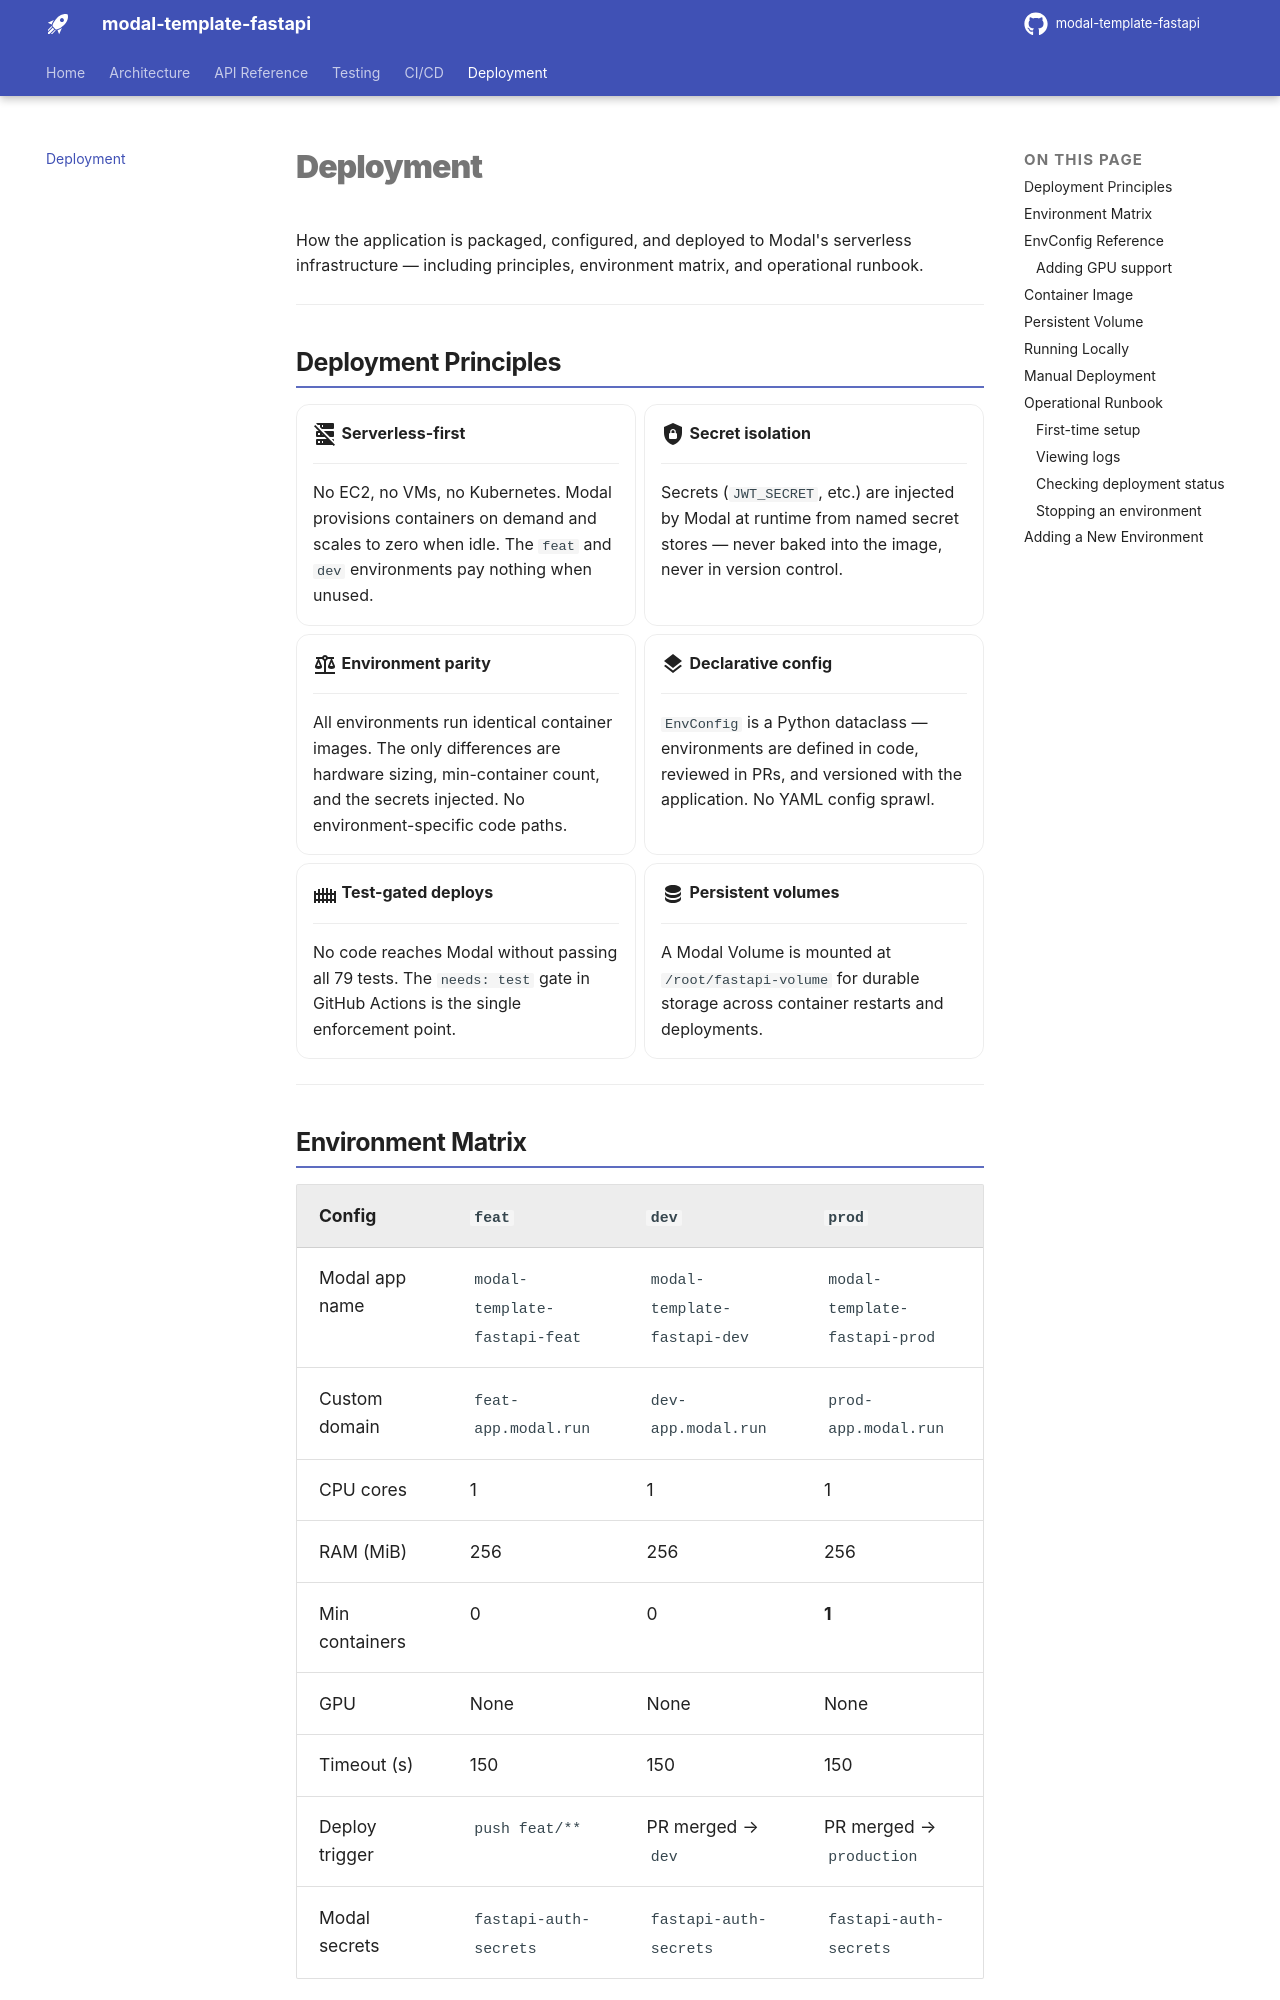

repository: Furious-Meteors/modal-template-fastapi · page: deployment/index.html · generator: mkdocs

# Deployment

How the application is packaged, configured, and deployed to Modal's serverless infrastructure — including principles, environment matrix, and operational runbook.

---

## Deployment Principles

<div class="grid cards" markdown>

-   :material-server-off:{ .lg .middle } **Serverless-first**

    ---

    No EC2, no VMs, no Kubernetes. Modal provisions containers on demand and scales to zero when idle. The `feat` and `dev` environments pay nothing when unused.

-   :material-shield-lock:{ .lg .middle } **Secret isolation**

    ---

    Secrets (`JWT_SECRET`, etc.) are injected by Modal at runtime from named secret stores — never baked into the image, never in version control.

-   :material-scale-balance:{ .lg .middle } **Environment parity**

    ---

    All environments run identical container images. The only differences are hardware sizing, min-container count, and the secrets injected. No environment-specific code paths.

-   :material-layers:{ .lg .middle } **Declarative config**

    ---

    `EnvConfig` is a Python dataclass — environments are defined in code, reviewed in PRs, and versioned with the application. No YAML config sprawl.

-   :material-gate:{ .lg .middle } **Test-gated deploys**

    ---

    No code reaches Modal without passing all 79 tests. The `needs: test` gate in GitHub Actions is the single enforcement point.

-   :material-database:{ .lg .middle } **Persistent volumes**

    ---

    A Modal Volume is mounted at `/root/fastapi-volume` for durable storage across container restarts and deployments.

</div>

---
